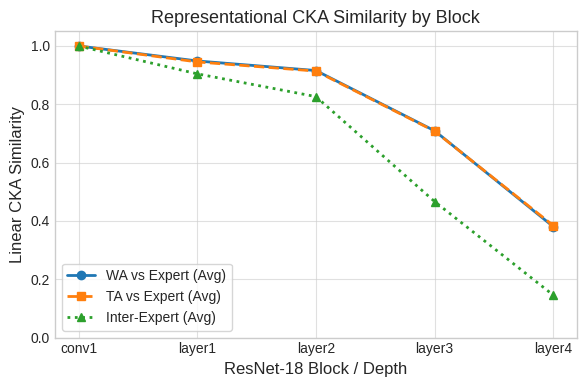
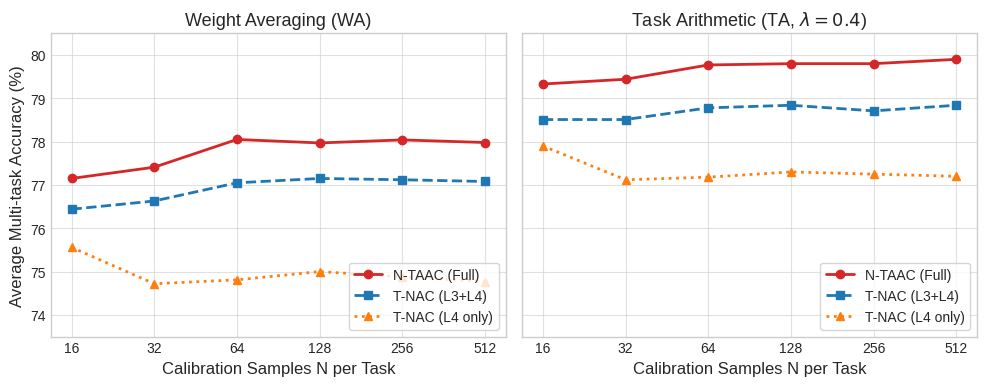

Generate these figures, in order, with matplotlib:
import matplotlib.pyplot as plt
import numpy as np

# Apply a clean style
plt.style.use('seaborn-v0_8-whitegrid' if 'seaborn-v0_8-whitegrid' in plt.style.available else 'default')
plt.rcParams.update({
    'font.size': 11,
    'axes.labelsize': 12,
    'axes.titlesize': 13,
    'xtick.labelsize': 10,
    'ytick.labelsize': 10,
    'figure.titlesize': 14,
    'legend.fontsize': 10,
    'grid.alpha': 0.6,
    'lines.linewidth': 2.0,
    'lines.markersize': 6,
})

# ----------------------------------------------------
# Plot 1: CKA Representational Similarity Localization
# ----------------------------------------------------
blocks = ['conv1', 'layer1', 'layer2', 'layer3', 'layer4']
wa_cka = [0.9999, 0.9484, 0.9156, 0.7091, 0.3805]
ta_cka = [0.9999, 0.9451, 0.9138, 0.7078, 0.3841]
inter_expert = [0.9998, 0.9043, 0.8262, 0.4665, 0.1457]

fig, ax = plt.subplots(figsize=(6, 4))
x = np.arange(len(blocks))

ax.plot(x, wa_cka, marker='o', color='#1f77b4', linestyle='-', label='WA vs Expert (Avg)')
ax.plot(x, ta_cka, marker='s', color='#ff7f0e', linestyle='--', label='TA vs Expert (Avg)')
ax.plot(x, inter_expert, marker='^', color='#2ca02c', linestyle=':', label='Inter-Expert (Avg)')

ax.set_xticks(x)
ax.set_xticklabels(blocks)
ax.set_ylabel('Linear CKA Similarity')
ax.set_xlabel('ResNet-18 Block / Depth')
ax.set_title('Representational CKA Similarity by Block')
ax.set_ylim(0.0, 1.05)
ax.legend(loc='lower left', frameon=True)
plt.tight_layout()
plt.savefig('cka_plot.png', dpi=300)
plt.savefig('cka_plot.pdf', bbox_inches='tight')
plt.close()

# ----------------------------------------------------
# Plot 2: Robustness to Calibration Data Scarcity
# ----------------------------------------------------
N_vals = [16, 32, 64, 128, 256, 512]

# WA Data
wa_ntaac = [77.15, 77.41, 78.05, 77.97, 78.04, 77.98]
wa_tnac_34 = [76.44, 76.63, 77.05, 77.15, 77.12, 77.08]
wa_tnac_4 = [75.56, 74.72, 74.81, 75.00, 74.88, 74.77]

# TA Data
ta_ntaac = [79.33, 79.44, 79.77, 79.80, 79.80, 79.90]
ta_tnac_34 = [78.51, 78.51, 78.78, 78.84, 78.71, 78.84]
ta_tnac_4 = [77.90, 77.12, 77.18, 77.30, 77.25, 77.20]

fig, (ax1, ax2) = plt.subplots(1, 2, figsize=(10, 4), sharey=True)

# Weight Averaging subplot
ax1.plot(N_vals, wa_ntaac, marker='o', color='#d62728', linestyle='-', label='N-TAAC (Full)')
ax1.plot(N_vals, wa_tnac_34, marker='s', color='#1f77b4', linestyle='--', label='T-NAC (L3+L4)')
ax1.plot(N_vals, wa_tnac_4, marker='^', color='#ff7f0e', linestyle=':', label='T-NAC (L4 only)')
ax1.set_xscale('log')
ax1.set_xticks(N_vals)
ax1.get_xaxis().set_major_formatter(plt.ScalarFormatter())
ax1.set_xlabel('Calibration Samples N per Task')
ax1.set_ylabel('Average Multi-task Accuracy (%)')
ax1.set_title('Weight Averaging (WA)')
ax1.set_ylim(73.5, 80.5)
ax1.legend(loc='lower right', frameon=True)

# Task Arithmetic subplot
ax2.plot(N_vals, ta_ntaac, marker='o', color='#d62728', linestyle='-', label='N-TAAC (Full)')
ax2.plot(N_vals, ta_tnac_34, marker='s', color='#1f77b4', linestyle='--', label='T-NAC (L3+L4)')
ax2.plot(N_vals, ta_tnac_4, marker='^', color='#ff7f0e', linestyle=':', label='T-NAC (L4 only)')
ax2.set_xscale('log')
ax2.set_xticks(N_vals)
ax2.get_xaxis().set_major_formatter(plt.ScalarFormatter())
ax2.set_xlabel('Calibration Samples N per Task')
ax2.set_title('Task Arithmetic (TA, $\lambda=0.4$)')
ax2.legend(loc='lower right', frameon=True)

plt.tight_layout()
plt.savefig('ablation_plot.png', dpi=300)
plt.savefig('ablation_plot.pdf', bbox_inches='tight')
plt.close()

print("Plots generated successfully!")
